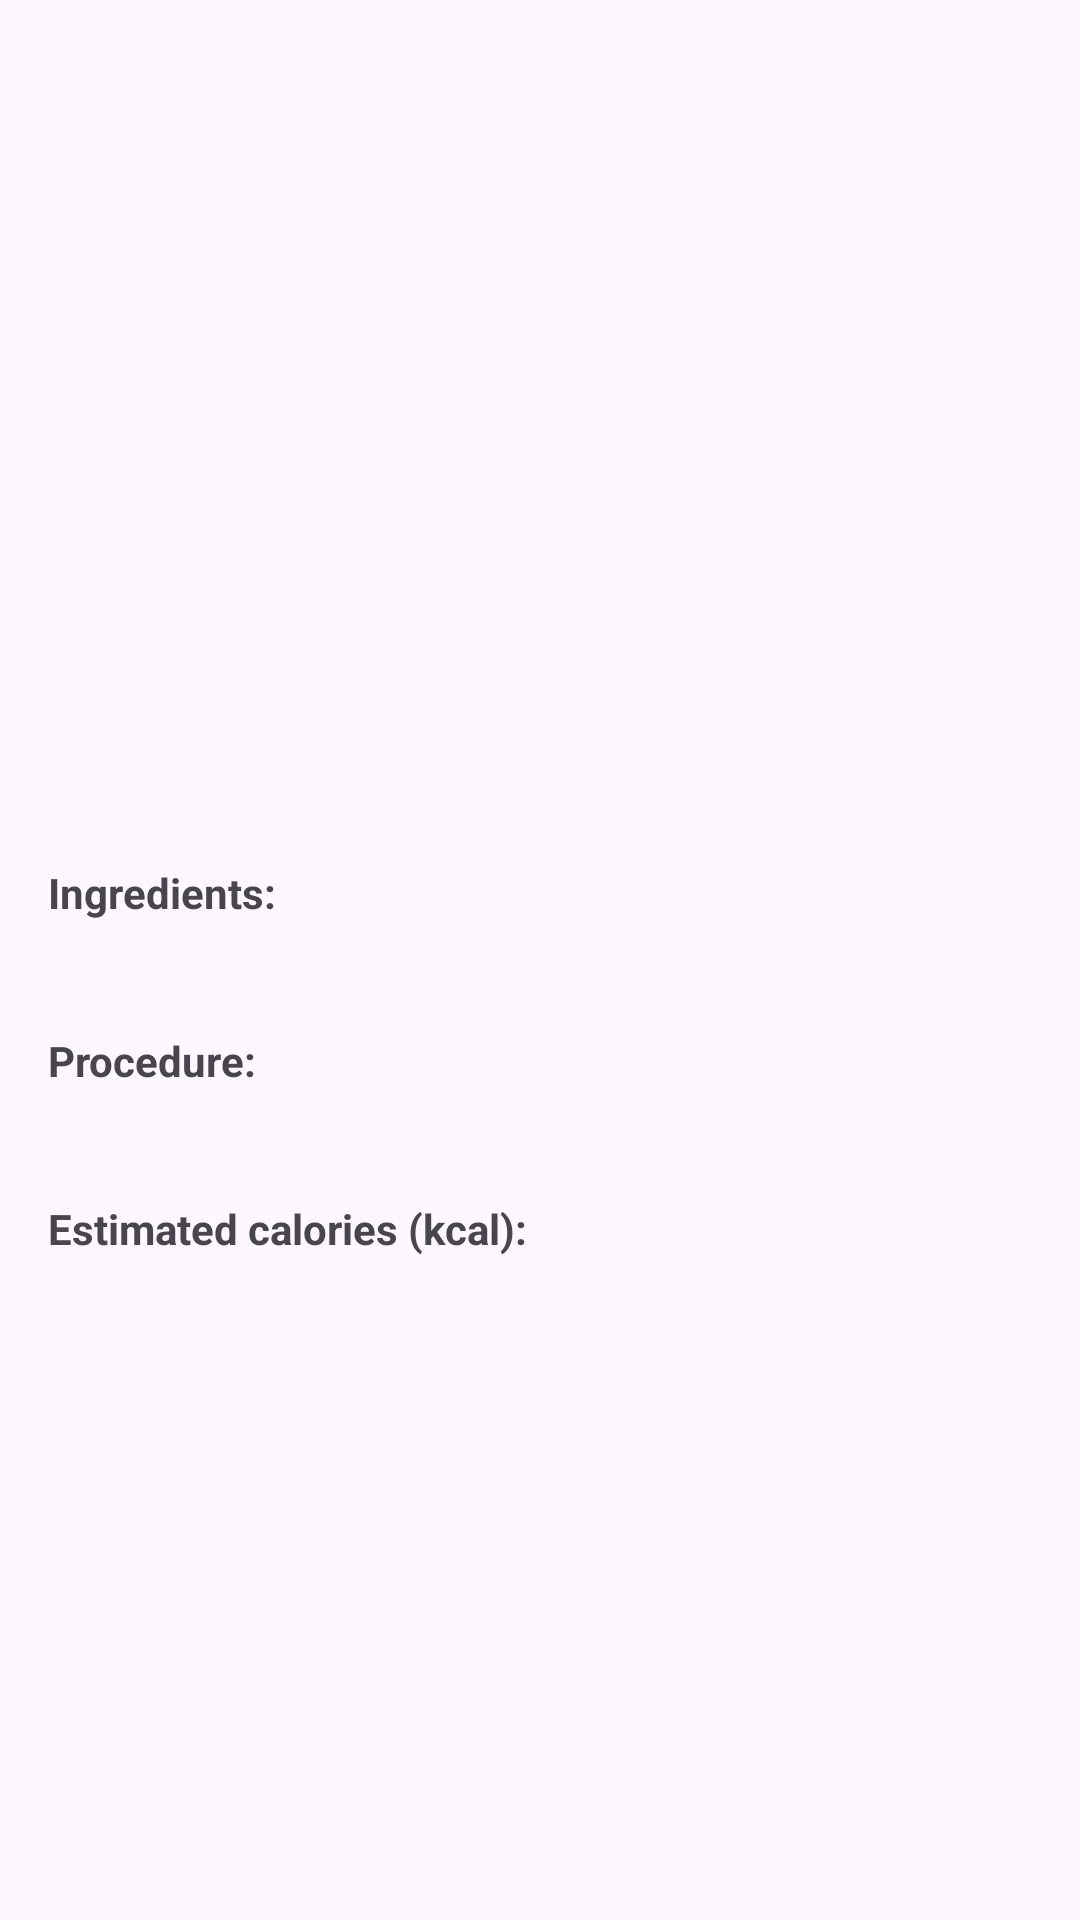

Android layout source for this screen:
<!-- AndroidManifest.xml: application theme Theme.FitnessApp -->
<!-- res/layout/fragment_recipe_detail.xml -->
<?xml version="1.0" encoding="utf-8"?>
<ScrollView xmlns:android="http://schemas.android.com/apk/res/android"
    android:layout_width="match_parent"
    android:layout_height="match_parent">

    <LinearLayout
        android:orientation="vertical"
        android:layout_width="match_parent"
        android:layout_height="wrap_content"
        android:padding="16dp">

        <ImageView
            android:id="@+id/iv_detail_image"
            android:layout_width="match_parent"
            android:layout_height="200dp"
            android:scaleType="centerCrop"
            android:layout_marginBottom="4dp"
            android:contentDescription="@string/image" />

        <LinearLayout
            android:layout_width="match_parent"
            android:layout_height="wrap_content"
            android:orientation="horizontal"
            android:gravity="center_vertical|center_horizontal"
            android:layout_marginTop="4dp"
            android:layout_marginBottom="16dp">

            <TextView
                android:id="@+id/tv_detail_recipe_name"
                android:layout_width="0dp"
                android:layout_height="wrap_content"
                android:layout_weight="1"
                android:textStyle="bold"
                android:textSize="22sp"
                android:textColor="@android:color/black"
                android:gravity="center_vertical"/>

            <ImageView
                android:id="@+id/iv_favorite_hearth"
                android:layout_width="48dp"
                android:layout_height="48dp"
                android:padding="9dp"
                android:layout_marginStart="8dp"
                android:src="@drawable/baseline_favorite_border_24"
                android:contentDescription="@string/favorite_hearth"
                android:clickable="true"
                android:focusable="true"
                android:background="?attr/selectableItemBackgroundBorderless"/>
        </LinearLayout>

        <TextView
            android:layout_width="match_parent"
            android:layout_height="wrap_content"
            android:text="@string/ingredients"
            android:textStyle="bold"
            android:layout_marginBottom="2dp"/>
        <TextView
            android:id="@+id/tv_detail_ingredients"
            android:layout_width="match_parent"
            android:layout_height="wrap_content"
            android:layout_marginBottom="16dp"/>

        <TextView
            android:layout_width="match_parent"
            android:layout_height="wrap_content"
            android:text="@string/procedure"
            android:textStyle="bold"
            android:layout_marginBottom="2dp"/>
        <TextView
            android:id="@+id/tv_detail_procedure"
            android:layout_width="match_parent"
            android:layout_height="wrap_content"
            android:layout_marginBottom="16dp"/>

        <TextView
            android:layout_width="match_parent"
            android:layout_height="wrap_content"
            android:text="@string/estimated_calories_kcal"
            android:textStyle="bold"
            android:layout_marginBottom="2dp"/>
        <TextView
            android:id="@+id/tv_detail_calories"
            android:layout_width="match_parent"
            android:layout_height="wrap_content"
            android:textColor="@android:color/holo_green_dark"
            android:textSize="16sp"
            android:textStyle="bold"/>
    </LinearLayout>
</ScrollView>
<!-- resources referenced by this layout -->
<resources>
  <string name="estimated_calories_kcal">Estimated calories (kcal):</string>
  <string name="favorite_hearth">Favorite hearth</string>
  <string name="image">Picture</string>
  <string name="ingredients">Ingredients:</string>
  <string name="procedure">Procedure:</string>
  <style name="Theme.FitnessApp" parent="Base.Theme.FitnessApp" />
  <style name="Base.Theme.FitnessApp" parent="Theme.Material3.DayNight.NoActionBar">
          <item name="colorPrimary">#1aad4e</item>
          
      </style>
</resources>
